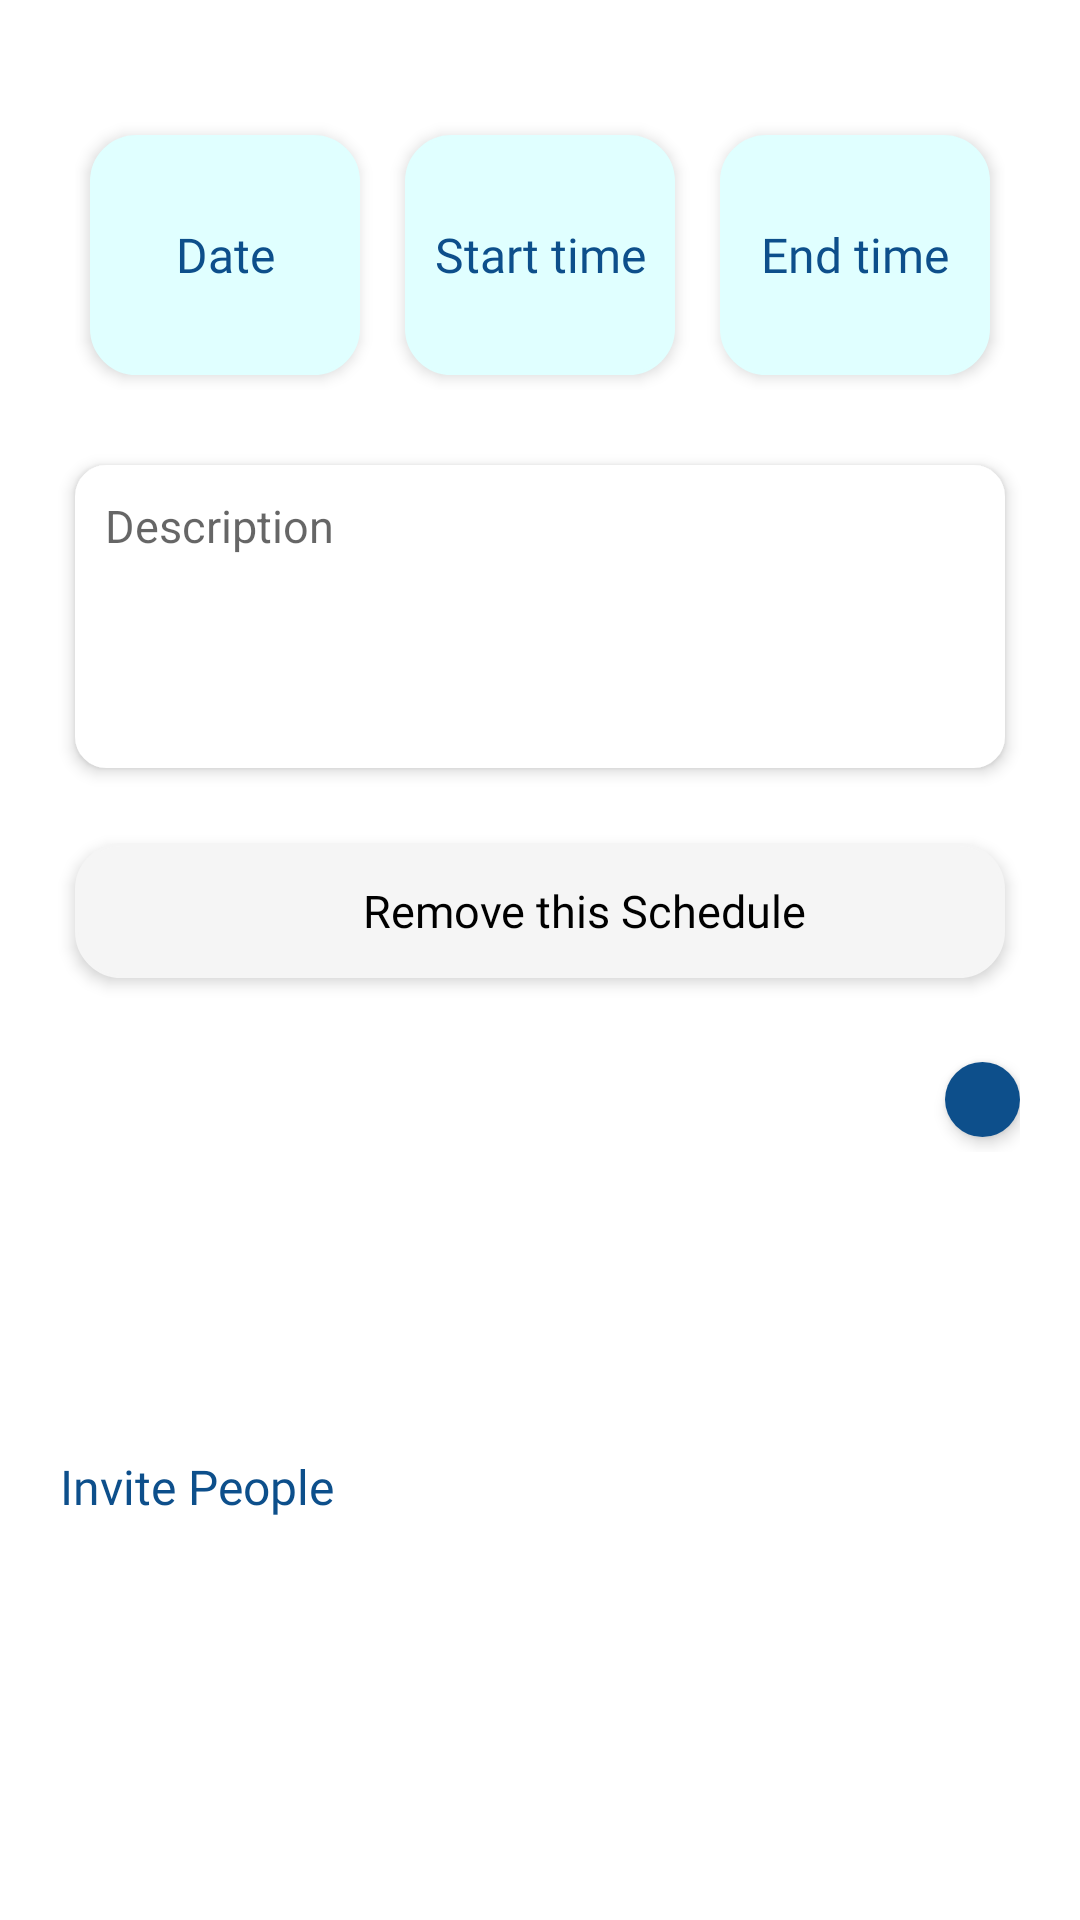

Android layout source for this screen:
<!-- AndroidManifest.xml: application theme Theme.OnlineAttendance -->
<!-- res/layout/meeting_entries.xml -->
<?xml version="1.0" encoding="utf-8"?>
<LinearLayout xmlns:android="http://schemas.android.com/apk/res/android"
    android:layout_width="match_parent"
    android:layout_height="wrap_content"
    android:background="@color/white"
    android:orientation="vertical">

    <LinearLayout
        android:id="@+id/linear"
        android:layout_width="match_parent"
        android:layout_height="wrap_content"
        android:layout_marginStart="25dp"
        android:layout_marginTop="40dp"
        android:layout_marginEnd="25dp"
        android:orientation="horizontal"
        android:weightSum="3">

        <RelativeLayout
            android:id="@+id/date_relative"
            android:layout_width="100dp"
            android:layout_height="80dp"
            android:layout_marginStart="5dp"
            android:layout_marginTop="5dp"
            android:layout_marginBottom="5dp"
            android:layout_weight="1"
            android:background="@drawable/grey_bg"
            android:backgroundTint="#E0FFFF"
            android:elevation="3dp">

            <TextView
                android:id="@+id/date_txt"
                android:layout_width="match_parent"
                android:layout_height="wrap_content"
                android:layout_centerVertical="true"
                android:fontFamily="@font/nunito_semibold"
                android:gravity="center"
                android:paddingStart="5dp"
                android:paddingEnd="5dp"
                android:text="Date"
                android:textColor="@color/purple_200"
                android:textSize="16dp" />

        </RelativeLayout>


        <RelativeLayout
            android:id="@+id/start_time_relative"
            android:layout_width="100dp"
            android:layout_height="80dp"
            android:layout_marginStart="15dp"
            android:layout_marginTop="5dp"
            android:layout_marginBottom="5dp"
            android:layout_weight="1"
            android:background="@drawable/grey_bg"
            android:backgroundTint="#E0FFFF"
            android:elevation="3dp">

            <TextView
                android:id="@+id/start_time_txt"
                android:layout_width="match_parent"
                android:layout_height="wrap_content"
                android:layout_centerVertical="true"
                android:fontFamily="@font/nunito_semibold"
                android:gravity="center"
                android:paddingStart="5dp"
                android:paddingEnd="5dp"
                android:text="Start time"
                android:textColor="@color/purple_200"
                android:textSize="16dp" />
        </RelativeLayout>

        <RelativeLayout
            android:id="@+id/end_time_relative"
            android:layout_width="100dp"
            android:layout_height="80dp"
            android:layout_marginStart="15dp"
            android:layout_marginTop="5dp"
            android:layout_marginEnd="5dp"
            android:layout_marginBottom="5dp"
            android:layout_weight="1"
            android:background="@drawable/grey_bg"
            android:backgroundTint="#E0FFFF"
            android:elevation="3dp">

            <TextView
                android:id="@+id/end_time_txt"
                android:layout_width="match_parent"
                android:layout_height="wrap_content"
                android:layout_centerVertical="true"
                android:fontFamily="@font/nunito_semibold"
                android:gravity="center"
                android:paddingStart="5dp"
                android:paddingEnd="5dp"
                android:text="End time"
                android:textColor="@color/purple_200"
                android:textSize="16dp" />
        </RelativeLayout>
    </LinearLayout>


    <EditText
        android:id="@+id/description"
        android:layout_width="match_parent"
        android:layout_height="wrap_content"
        android:layout_margin="25dp"
        android:background="@drawable/white_bg"
        android:elevation="3dp"
        android:gravity="top"
        android:hint="Description"
        android:inputType="textMultiLine"
        android:lines="5"
        android:paddingStart="10dp"
        android:paddingTop="10dp"
        android:paddingEnd="10dp"
        android:scrollbars="vertical"
        android:textColor="@color/black"
        android:textSize="15dp" />

    <LinearLayout
        android:id="@+id/remove_lnr"
        android:layout_width="match_parent"
        android:layout_height="45dp"
        android:layout_marginStart="25dp"
        android:layout_marginBottom="5dp"
        android:layout_marginEnd="25dp"
        android:background="@drawable/grey_bg"
        android:elevation="3dp"
        android:gravity="center"
        android:orientation="horizontal">

        <androidx.appcompat.widget.AppCompatImageView
            android:layout_width="20dp"
            android:layout_height="20dp"
            android:layout_marginStart="10dp"
            android:src="@drawable/blue_delete" />

        <androidx.appcompat.widget.AppCompatTextView
            android:layout_width="wrap_content"
            android:layout_height="wrap_content"
            android:layout_marginStart="10dp"
            android:layout_marginEnd="10dp"
            android:fontFamily="@font/nunito_semibold"
            android:text="Remove this Schedule"
            android:textSize="15dp"
            android:textColor="@color/black" />

    </LinearLayout>

    <LinearLayout
        android:layout_width="match_parent"
        android:layout_height="match_parent"
        android:layout_marginTop="20dp"
        android:layout_marginStart="20dp"
        android:layout_marginEnd="20dp"
        android:orientation="horizontal">

        <androidx.appcompat.widget.AppCompatTextView
            android:layout_width="wrap_content"
            android:layout_height="wrap_content"
            android:text="Invite People"
            android:layout_gravity="center"
            android:textColor="@color/purple_200"
            android:fontFamily="@font/nunito_semibold"
            android:textSize="16dp"/>


        <LinearLayout
            android:layout_width="match_parent"
            android:layout_height="wrap_content"
            android:gravity="end">
            <LinearLayout
                android:id="@+id/circle_add"
                android:layout_width="25dp"
                android:layout_height="25dp"
                android:background="@drawable/blue_circle"
                android:elevation="3dp"
                android:gravity="center"
                android:layout_marginTop="3dp"
                android:layout_marginBottom="5dp"
                android:orientation="vertical">

                <ImageView
                    android:layout_width="20dp"
                    android:layout_height="20dp"
                    android:src="@drawable/white_add"
                    />
            </LinearLayout>

        </LinearLayout>
        </LinearLayout>

    <LinearLayout
        android:id="@+id/edit_lnr"
        android:layout_width="match_parent"
        android:layout_height="match_parent"
        android:orientation="vertical">


    </LinearLayout>
    <Button
        android:id="@+id/add_btn"
        android:layout_width="100dp"
        android:layout_height="45dp"
        android:layout_gravity="center"
        android:layout_marginTop="20dp"
        android:text="Add"
        android:textSize="15dp"
        android:visibility="gone"
        android:background="@drawable/blue_bg"
        android:textAllCaps="false"
        android:letterSpacing="0.01"
        android:layout_marginBottom="20dp"
        />

</LinearLayout>
<!-- resources referenced by this layout -->
<resources>
  <color name="black">#FF000000</color>
  <color name="purple_200">#0D4F8B</color>
  <color name="white">#FFFFFFFF</color>
  <!-- drawable blue_bg (drawable) -->
  <?xml version="1.0" encoding="utf-8"?>
  <shape xmlns:android="http://schemas.android.com/apk/res/android">
  
  
      <stroke android:width="1dp" android:color="@color/purple_200"/>
      <corners android:radius="15dp"/>
      <solid android:color="@color/purple_200"/>
  </shape>
  <!-- drawable blue_circle (drawable) -->
  <?xml version="1.0" encoding="utf-8"?>
  <shape xmlns:android="http://schemas.android.com/apk/res/android"
      android:shape="oval">
      <solid android:color="@color/purple_200"/>
  </shape>
  <!-- drawable grey_bg (drawable) -->
  <?xml version="1.0" encoding="utf-8"?>
  <shape xmlns:android="http://schemas.android.com/apk/res/android">
  
  
      <stroke android:width="1dp" android:color="#F5F5F5"/>
      <corners android:radius="15dp"/>
      <solid android:color="#F5F5F5"/>
  </shape>
  <!-- drawable white_bg (drawable) -->
  <?xml version="1.0" encoding="utf-8"?>
  <shape xmlns:android="http://schemas.android.com/apk/res/android">
  
  
  
  
  
  
  
  
  
  
  
      <stroke android:width="1dp" android:color="@color/white"/>
      <corners android:radius="10dp"/>
      <solid android:color="@color/white"/>
  </shape>
  <style name="Theme.OnlineAttendance" parent="Theme.MaterialComponents.DayNight.NoActionBar">
          
          <item name="colorPrimary">@color/purple_500</item>
          <item name="colorPrimaryVariant">@color/purple_700</item>
          <item name="colorOnPrimary">@color/white</item>
          
          <item name="colorSecondary">@color/teal_200</item>
          <item name="colorSecondaryVariant">@color/teal_700</item>
          <item name="colorOnSecondary">@color/black</item>
          
          <item name="android:statusBarColor" tools:targetApi="l">?attr/colorPrimaryVariant</item>
          
  
          <item name="android:forceDarkAllowed" tools:targetApi="q" tools:ignore="NewApi">false</item>
  
  
      </style>
  <color name="purple_500">#0D4F8B</color>
  <color name="purple_700">#0D4F8B</color>
  <color name="teal_200">#FF03DAC5</color>
  <color name="teal_700">#FF018786</color>
</resources>
